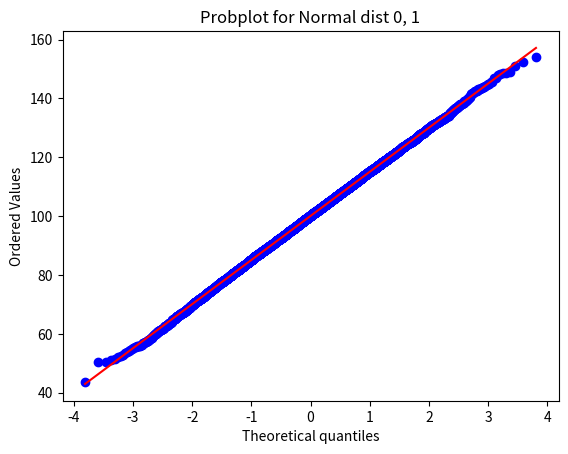

Write Python code to recreate this figure.
import numpy as np
from scipy import stats
import matplotlib.pyplot as plt

nsample = 100
np.random.seed(7654321)

fig = plt.figure()
ax = fig.add_subplot(111)
#x = stats.loggamma.rvs(c=2.5, size=500)
#x = stats.t.rvs(3, size=nsample)
#res = stats.probplot(x, dist=stats.loggamma, sparams=(2.5,), plot=ax)
#x = stats.t.rvs(5, size=nsample)
mu, sigma = 100, 15
x = mu + sigma * np.random.randn(10000)
res = stats.probplot(x, plot=plt)

ax.set_title("Probplot for Normal dist 0, 1")

plt.show()
